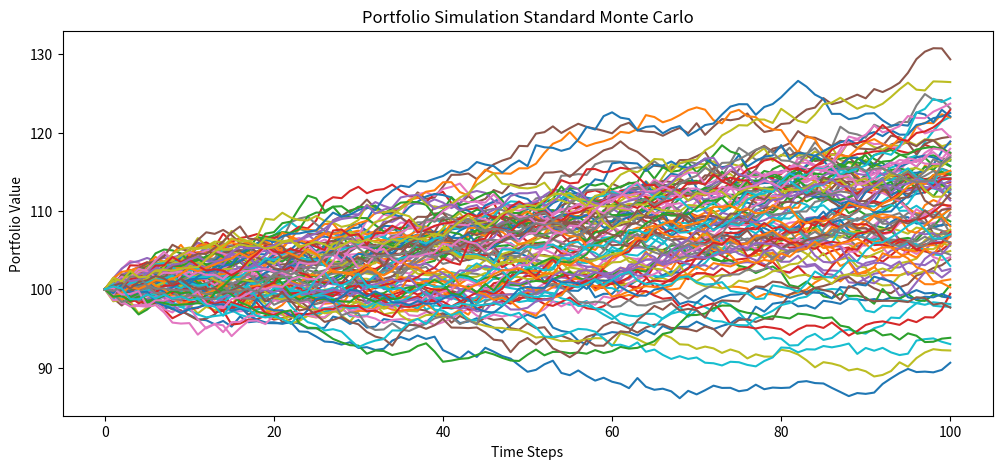
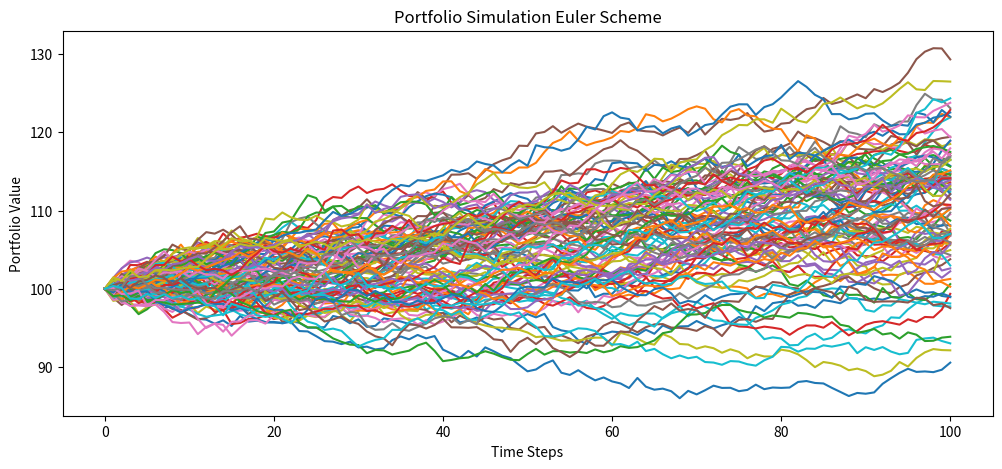
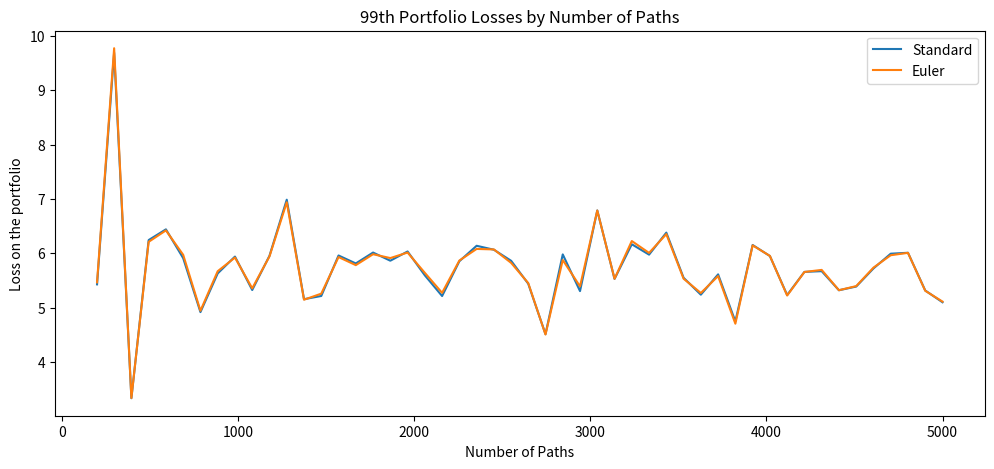
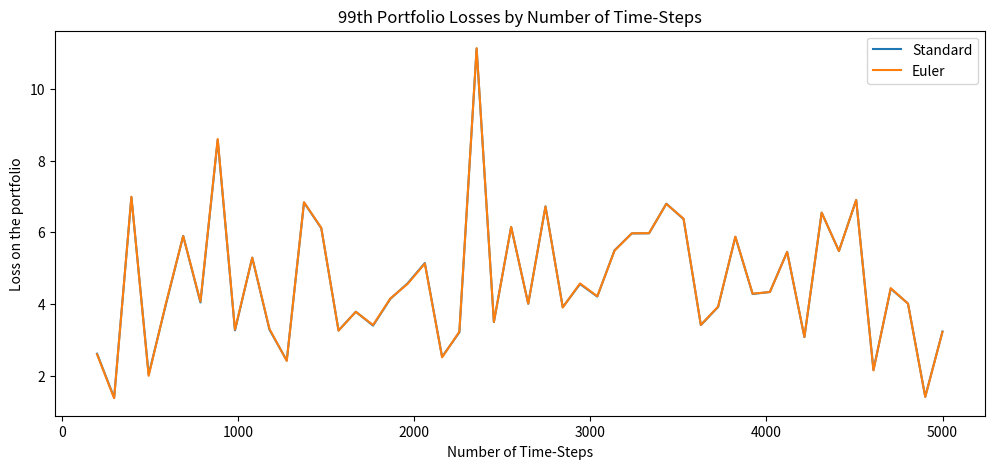

Generate these figures, in order, with matplotlib:
import numpy as np
import matplotlib.pyplot as plt

def PortfolioEvolution(r, sig, covmat, weights, M, N, T):
    
    """
    r is an array of rates of return (annualized)
    sig is an array of standard deviation of return (annualized)
    covmat is the covariance matrix of returns
    weights is an array of how much (in dollar amount) is in each asset
    M is the number of paths
    N is the number of time steps
    T is the time to simulate to
    """
    
    
    # Check to make sure the dimensions are all consistent with eachother
    if np.shape(r) == np.shape(sig) and np.shape(r) == np.shape(weights) and np.shape(covmat)[0] == np.shape(r)[0] and np.shape(covmat)[0] == np.shape(covmat)[1]:
        
        # Make sure the M and N are integers
        N = int(N)
        M = int(M)
        
        # Calculate size of each time step
        dt = T/N
        
        # Decompose the covariance matrix
        chol = np.linalg.cholesky(covmat)
        
        # Create an integer P that represents number of stocks in simulation
        P = len(r)
        
        # Create a stock matrix that will update through each time step
        STMat = np.ones((P, M))
        STMatEuler = np.ones((P, M))
        
        # Create a portval matrix that will append the new values based
        # on the stock prices that were simulated in the stock matrix
        PortVal = np.ones((N+1, M))
        PortValEuler = np.ones((N+1, M))
        
        # Initialize the first values across all paths to be the sum of weights
        PortVal[0,:] = np.sum(weights)
        PortValEuler[0,:] = np.sum(weights)
        
        # Initialize the initial stock prices based the weights
        for k in range(P):
            
            STMat[k,:] = weights[k]*STMat[k,:]
            STMatEuler[k,:] = weights[k]*STMatEuler[k,:]
        
        #Iterate forwards in time
        for i in range(N): 
    
            # Generate random numbers and multiply them with the cholesky decomp
            x = chol.dot(np.random.randn(P,M))
            
            # Generate the standard Monte Carlo simulation interating through each stock
            for k in range(P):
                
                STMat[k,:] = STMat[k,:]*np.exp((r[k]-0.5*sig[k]**2)*dt + np.sqrt(dt)*x[k])
                STMatEuler[k,:] = STMatEuler[k,:]*(1 + r[k]*dt + np.sqrt(dt)*x[k])
                
            # Update Portfolio Value by taking the sum
            PortVal[i+1,:] = np.sum(STMat, axis = 0)
            PortValEuler[i+1,:] = np.sum(STMatEuler, axis = 0)
        
        return PortVal, PortValEuler
    
    else:
        
        return None
    
    
# Input parameters for the portfolio evolution
r = [0.1,0.1]
sig = [0.1,0.1]
covmat = np.array([[sig[0]**2,-0.001],[-0.001,sig[1]**2]])
weights = [50,50]
M = 100
N = 100
T = 1

# Plot the evolutions of each scheme

PortValSTD, PortValEuler = PortfolioEvolution(r, sig, covmat, weights, M, N, T)

# Plot the standard scheme evolution
plt.figure(figsize = (12,5))
plt.plot(PortValSTD)
plt.title("Portfolio Simulation Standard Monte Carlo")
plt.xlabel("Time Steps")
plt.ylabel("Portfolio Value")
plt.show()

# Plot the Euler scheme evolution
plt.figure(figsize = (12,5))
plt.plot(PortValEuler)
plt.title("Portfolio Simulation Euler Scheme")
plt.xlabel("Time Steps")
plt.ylabel("Portfolio Value")
plt.show()

# Print out the 99th percentile loss for each scheme
print("\n")
print("Your 99th percentile for loss in the Standard Scheme is \n")
print(np.sum(weights) - np.sort(PortValSTD[N,:])[int(M*0.01)])

print("\n")
print("Your 99th percentile for loss in the Euler Scheme is \n")
print(np.sum(weights) - np.sort(PortValEuler[N,:])[int(M*0.01)])


# The code below is used for plotting losses against time steps and paths
# If you wish to run some convergence plots then uncomment the code below


steps = 50

Ns = np.linspace(200, 5000, steps).astype(int)
Ms = np.linspace(200, 5000, steps).astype(int)

PortLossSTDMs = np.zeros((steps, 1))
PortLossEulerMs = np.zeros((steps, 1))

PortLossSTDNs = np.zeros((steps, 1))
PortLossEulerNs = np.zeros((steps, 1))

for i in range(steps):
    
    PortValSTD, PortValEuler = PortfolioEvolution(r, sig, covmat, weights, Ms[i], N, T)
    PortLossSTDMs[i, 0] =  np.sum(weights) - np.sort(PortValSTD[N,:])[int(Ms[i]*0.01)]
    PortLossEulerMs[i, 0] = np.sum(weights) - np.sort(PortValEuler[N,:])[int(Ms[i]*0.01)]
    
    PortValSTD, PortValEuler = PortfolioEvolution(r, sig, covmat, weights, M, Ns[i], T)
    PortLossSTDNs[i, 0] =  np.sum(weights) - np.sort(PortValSTD[Ns[i],:])[int(M*0.01)]
    PortLossEulerNs[i, 0] = np.sum(weights) - np.sort(PortValEuler[Ns[i],:])[int(M*0.01)]
    
plt.figure(figsize = (12,5))
plt.plot(Ms, PortLossSTDMs)
plt.plot(Ms, PortLossEulerMs)
plt.title("99th Portfolio Losses by Number of Paths")
plt.xlabel("Number of Paths")
plt.ylabel("Loss on the portfolio")
plt.legend(("Standard", "Euler"))
plt.show()

plt.figure( figsize = (12,5) )
plt.plot(Ns, PortLossSTDNs)
plt.plot(Ns, PortLossEulerNs)
plt.title("99th Portfolio Losses by Number of Time-Steps")
plt.xlabel("Number of Time-Steps")
plt.ylabel("Loss on the portfolio")
plt.legend(("Standard", "Euler"))
plt.show()